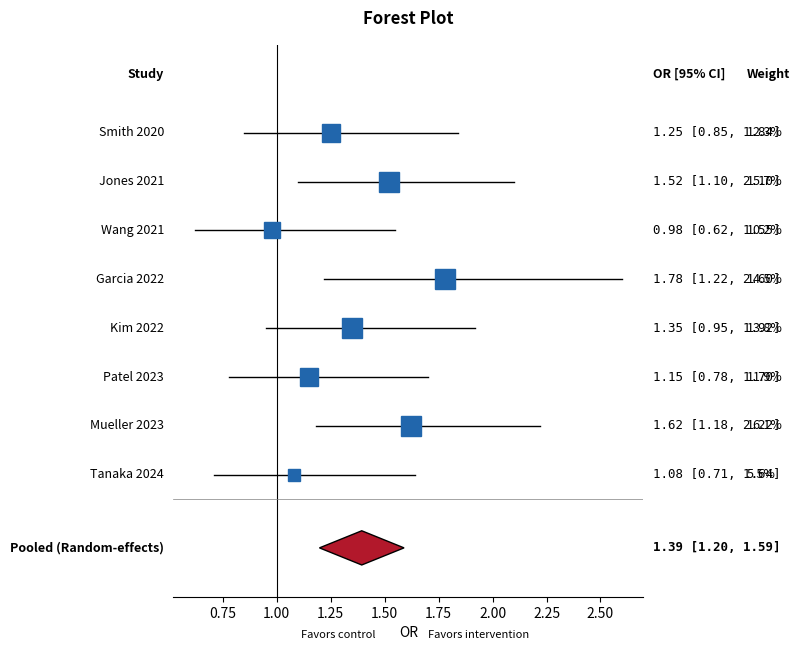

The matplotlib source for this figure:
#!/usr/bin/env python3
"""
Forest Plot Generator for Meta-Analysis

Generates publication-quality forest plots using matplotlib and numpy.
No special meta-analysis packages required.

Usage:
    python forest-plot.py                          # Run with example data
    python forest-plot.py --input data.csv         # Read from CSV file
    python forest-plot.py --input data.csv --output my_forest_plot

CSV format (header required):
    study,effect_size,ci_lower,ci_upper,weight
    Smith 2020,1.25,0.85,1.84,15.3
    Jones 2021,1.52,1.10,2.10,18.7
    ...

Options:
    --input FILE       CSV file with study data (default: uses built-in example)
    --output NAME      Output filename without extension (default: forest_plot)
    --measure NAME     Effect measure label: OR, RR, HR, MD, SMD (default: OR)
    --model TYPE       Model type: random or fixed (default: random)
    --null-line VALUE  Null effect line position (default: 1.0 for ratios, 0.0 for differences)
    --log-scale        Use log scale for x-axis (recommended for OR/RR/HR)
    --title TEXT       Plot title (default: "Forest Plot")
    --dpi INT          Output DPI for PNG (default: 300)

Examples:
    # Odds ratios on log scale
    python forest-plot.py --input studies.csv --measure OR --log-scale

    # Mean differences
    python forest-plot.py --input studies.csv --measure MD --null-line 0

    # Hazard ratios with custom title
    python forest-plot.py --input studies.csv --measure HR --log-scale --title "Overall Survival"
"""

import argparse
import csv
import sys
import os
from typing import NamedTuple

import numpy as np


plt = None
patches = None


def require_matplotlib():
    """Import plotting dependencies only when a plot is actually generated."""
    global plt, patches
    if plt is not None and patches is not None:
        return
    try:
        import matplotlib.pyplot as mpl_pyplot
        import matplotlib.patches as mpl_patches
    except ImportError:
        print(
            "Error: matplotlib is required to generate forest plots. "
            "Install it with: pip install matplotlib",
            file=sys.stderr,
        )
        sys.exit(1)
    plt = mpl_pyplot
    patches = mpl_patches


class StudyData(NamedTuple):
    name: str
    effect_size: float
    ci_lower: float
    ci_upper: float
    weight: float


def load_example_data():
    """Return example study data for demonstration."""
    return [
        StudyData("Smith 2020", 1.25, 0.85, 1.84, 12.3),
        StudyData("Jones 2021", 1.52, 1.10, 2.10, 15.7),
        StudyData("Wang 2021", 0.98, 0.62, 1.55, 10.2),
        StudyData("Garcia 2022", 1.78, 1.22, 2.60, 14.5),
        StudyData("Kim 2022", 1.35, 0.95, 1.92, 13.8),
        StudyData("Patel 2023", 1.15, 0.78, 1.70, 11.9),
        StudyData("Mueller 2023", 1.62, 1.18, 2.22, 16.1),
        StudyData("Tanaka 2024", 1.08, 0.71, 1.64, 5.5),
    ]


def load_csv_data(filepath):
    """Load study data from a CSV file."""
    studies = []
    with open(filepath, "r", newline="", encoding="utf-8") as f:
        reader = csv.DictReader(f)
        for row in reader:
            studies.append(
                StudyData(
                    name=row["study"].strip(),
                    effect_size=float(row["effect_size"]),
                    ci_lower=float(row["ci_lower"]),
                    ci_upper=float(row["ci_upper"]),
                    weight=float(row["weight"]),
                )
            )
    return studies


def calculate_pooled_fixed(studies):
    """
    Calculate fixed-effects pooled estimate using inverse-variance method.
    Assumes effect sizes are on log scale for ratios (OR, RR, HR).
    For simplicity, this uses the provided weights directly.
    """
    total_weight = sum(s.weight for s in studies)
    pooled = sum(s.effect_size * s.weight for s in studies) / total_weight

    # Approximate pooled SE from weights
    pooled_var = 1.0 / total_weight
    pooled_se = np.sqrt(pooled_var)

    # For display purposes, compute CI from the weighted average
    # This is approximate; real meta-analysis should use proper variance
    ci_lower = pooled - 1.96 * pooled_se
    ci_upper = pooled + 1.96 * pooled_se

    return pooled, ci_lower, ci_upper


def calculate_pooled_random(studies):
    """
    Calculate random-effects pooled estimate (DerSimonian-Laird method).
    This is a simplified version using provided weights.
    For a real meta-analysis, use proper software (R metafor, RevMan, etc.).
    """
    n = len(studies)
    if n < 2:
        return calculate_pooled_fixed(studies)

    # Use inverse-variance weights
    weights = np.array([s.weight for s in studies])
    effects = np.array([s.effect_size for s in studies])

    # Fixed-effects pooled estimate
    w_total = np.sum(weights)
    pooled_fixed = np.sum(effects * weights) / w_total

    # Cochran's Q
    q_stat = np.sum(weights * (effects - pooled_fixed) ** 2)

    # DerSimonian-Laird tau-squared
    c = w_total - np.sum(weights**2) / w_total
    tau_sq = max(0, (q_stat - (n - 1)) / c)

    # Random-effects weights
    # Approximate study variances from provided weights
    study_vars = 1.0 / weights
    re_weights = 1.0 / (study_vars + tau_sq)

    re_total = np.sum(re_weights)
    pooled_re = np.sum(effects * re_weights) / re_total
    pooled_se = np.sqrt(1.0 / re_total)

    ci_lower = pooled_re - 1.96 * pooled_se
    ci_upper = pooled_re + 1.96 * pooled_se

    return pooled_re, ci_lower, ci_upper


def create_forest_plot(
    studies,
    pooled_effect,
    pooled_ci_lower,
    pooled_ci_upper,
    measure_label="OR",
    model_label="Random",
    null_value=1.0,
    use_log_scale=False,
    title="Forest Plot",
    output_name="forest_plot",
    dpi=300,
):
    """Generate a publication-quality forest plot."""
    require_matplotlib()

    n_studies = len(studies)
    fig_height = max(4, 1.0 + n_studies * 0.55 + 1.5)
    fig, ax = plt.subplots(figsize=(10, fig_height))

    # Normalize weights for marker sizing
    weights = [s.weight for s in studies]
    max_weight = max(weights) if weights else 1
    min_marker = 6
    max_marker = 15

    # Y positions (top to bottom)
    y_positions = list(range(n_studies + 1, 1, -1))  # studies
    y_pooled = 0.5  # pooled estimate at bottom

    # Draw null effect line
    ax.axvline(x=null_value, color="black", linestyle="-", linewidth=0.8, zorder=1)

    # Plot each study
    for i, study in enumerate(studies):
        y = y_positions[i]
        marker_size = min_marker + (study.weight / max_weight) * (max_marker - min_marker)

        # CI line
        ax.plot(
            [study.ci_lower, study.ci_upper],
            [y, y],
            color="black",
            linewidth=1.0,
            zorder=2,
        )

        # Square marker (size proportional to weight)
        ax.plot(
            study.effect_size,
            y,
            marker="s",
            color="#2166ac",
            markersize=marker_size,
            zorder=3,
        )

        # Study label (left side)
        ax.text(
            -0.02,
            y,
            study.name,
            transform=ax.get_yaxis_transform(),
            ha="right",
            va="center",
            fontsize=9,
        )

        # Effect size and CI text (right side)
        ci_text = f"{study.effect_size:.2f} [{study.ci_lower:.2f}, {study.ci_upper:.2f}]"
        ax.text(
            1.02,
            y,
            ci_text,
            transform=ax.get_yaxis_transform(),
            ha="left",
            va="center",
            fontsize=9,
            family="monospace",
        )

        # Weight text (far right)
        ax.text(
            1.22,
            y,
            f"{study.weight:.1f}%",
            transform=ax.get_yaxis_transform(),
            ha="left",
            va="center",
            fontsize=9,
        )

    # Draw pooled estimate diamond
    diamond_height = 0.35
    diamond_x = [pooled_ci_lower, pooled_effect, pooled_ci_upper, pooled_effect]
    diamond_y = [
        y_pooled,
        y_pooled + diamond_height,
        y_pooled,
        y_pooled - diamond_height,
    ]
    diamond = patches.Polygon(
        list(zip(diamond_x, diamond_y)),
        closed=True,
        facecolor="#b2182b",
        edgecolor="black",
        linewidth=1.0,
        zorder=4,
    )
    ax.add_patch(diamond)

    # Pooled estimate label
    ax.text(
        -0.02,
        y_pooled,
        f"Pooled ({model_label}-effects)",
        transform=ax.get_yaxis_transform(),
        ha="right",
        va="center",
        fontsize=9,
        fontweight="bold",
    )

    # Pooled CI text
    pooled_text = f"{pooled_effect:.2f} [{pooled_ci_lower:.2f}, {pooled_ci_upper:.2f}]"
    ax.text(
        1.02,
        y_pooled,
        pooled_text,
        transform=ax.get_yaxis_transform(),
        ha="left",
        va="center",
        fontsize=9,
        fontweight="bold",
        family="monospace",
    )

    # Separator line above pooled estimate
    separator_y = 1.5
    all_effects = [s.effect_size for s in studies] + [pooled_ci_lower, pooled_ci_upper]
    ax.axhline(y=separator_y, color="gray", linestyle="-", linewidth=0.5, zorder=1)

    # Column headers
    header_y = n_studies + 2.2
    ax.text(
        -0.02,
        header_y,
        "Study",
        transform=ax.get_yaxis_transform(),
        ha="right",
        va="center",
        fontsize=9,
        fontweight="bold",
    )
    ax.text(
        1.02,
        header_y,
        f"{measure_label} [95% CI]",
        transform=ax.get_yaxis_transform(),
        ha="left",
        va="center",
        fontsize=9,
        fontweight="bold",
    )
    ax.text(
        1.22,
        header_y,
        "Weight",
        transform=ax.get_yaxis_transform(),
        ha="left",
        va="center",
        fontsize=9,
        fontweight="bold",
    )

    # Axis formatting
    if use_log_scale:
        ax.set_xscale("log")
        # Set sensible tick marks for log scale
        ax.set_xticks([0.1, 0.2, 0.5, 1.0, 2.0, 5.0, 10.0])
        ax.get_xaxis().set_major_formatter(plt.ScalarFormatter())

    # Favors labels
    if null_value == 1.0:
        favors_left = f"Favors control"
        favors_right = f"Favors intervention"
    elif null_value == 0.0:
        favors_left = f"Favors control"
        favors_right = f"Favors intervention"
    else:
        favors_left = ""
        favors_right = ""

    ax.text(
        0.35,
        -0.06,
        favors_left,
        transform=ax.transAxes,
        ha="center",
        va="top",
        fontsize=8,
        fontstyle="italic",
    )
    ax.text(
        0.65,
        -0.06,
        favors_right,
        transform=ax.transAxes,
        ha="center",
        va="top",
        fontsize=8,
        fontstyle="italic",
    )

    ax.set_xlabel(f"{measure_label}", fontsize=10)
    ax.set_ylim(-0.5, n_studies + 2.8)
    ax.set_yticks([])
    ax.spines["top"].set_visible(False)
    ax.spines["right"].set_visible(False)
    ax.spines["left"].set_visible(False)

    if title:
        ax.set_title(title, fontsize=12, fontweight="bold", pad=15)

    plt.tight_layout()
    plt.subplots_adjust(left=0.25, right=0.72, top=0.92, bottom=0.12)

    # Save outputs
    png_path = f"{output_name}.png"
    svg_path = f"{output_name}.svg"
    plt.savefig(png_path, dpi=dpi, bbox_inches="tight", facecolor="white")
    plt.savefig(svg_path, bbox_inches="tight", facecolor="white")
    plt.close()

    return png_path, svg_path


def main():
    parser = argparse.ArgumentParser(
        description="Generate a forest plot for meta-analysis"
    )
    parser.add_argument("--input", type=str, help="CSV file with study data")
    parser.add_argument(
        "--output",
        type=str,
        default="forest_plot",
        help="Output filename (without extension)",
    )
    parser.add_argument(
        "--measure",
        type=str,
        default="OR",
        choices=["OR", "RR", "HR", "MD", "SMD"],
        help="Effect measure label",
    )
    parser.add_argument(
        "--model",
        type=str,
        default="random",
        choices=["random", "fixed"],
        help="Model type",
    )
    parser.add_argument(
        "--null-line",
        type=float,
        default=None,
        help="Null effect line position (default: 1.0 for ratios, 0.0 for differences)",
    )
    parser.add_argument(
        "--log-scale",
        action="store_true",
        help="Use log scale for x-axis",
    )
    parser.add_argument(
        "--title",
        type=str,
        default="Forest Plot",
        help="Plot title",
    )
    parser.add_argument(
        "--dpi",
        type=int,
        default=300,
        help="Output DPI for PNG",
    )

    args = parser.parse_args()

    # Load data
    if args.input:
        if not os.path.exists(args.input):
            print(f"Error: File not found: {args.input}", file=sys.stderr)
            sys.exit(1)
        studies = load_csv_data(args.input)
    else:
        print("No input file specified. Using example data for demonstration.")
        studies = load_example_data()

    if not studies:
        print("Error: No studies loaded.", file=sys.stderr)
        sys.exit(1)

    # Determine null value
    if args.null_line is not None:
        null_value = args.null_line
    elif args.measure in ("MD", "SMD"):
        null_value = 0.0
    else:
        null_value = 1.0

    # Calculate pooled estimate
    if args.model == "random":
        pooled, ci_low, ci_high = calculate_pooled_random(studies)
        model_label = "Random"
    else:
        pooled, ci_low, ci_high = calculate_pooled_fixed(studies)
        model_label = "Fixed"

    print(f"Model: {model_label}-effects")
    print(f"Pooled {args.measure}: {pooled:.3f} (95% CI: {ci_low:.3f} to {ci_high:.3f})")
    print(f"Number of studies: {len(studies)}")

    # Generate plot
    png_path, svg_path = create_forest_plot(
        studies=studies,
        pooled_effect=pooled,
        pooled_ci_lower=ci_low,
        pooled_ci_upper=ci_high,
        measure_label=args.measure,
        model_label=model_label,
        null_value=null_value,
        use_log_scale=args.log_scale,
        title=args.title,
        output_name=args.output,
        dpi=args.dpi,
    )

    print(f"Saved: {png_path}")
    print(f"Saved: {svg_path}")


if __name__ == "__main__":
    main()


# =============================================================================
# R VERSION (using metafor package)
# =============================================================================
#
# Save the code below as forest_plot.R and run with:
#   Rscript forest_plot.R
#
# Requires: install.packages("metafor")
#
# ---- R CODE START ----
#
# library(metafor)
#
# # Example data: log odds ratios and standard errors
# # For OR/RR/HR, use log-transformed values
# study_data <- data.frame(
#   study = c("Smith 2020", "Jones 2021", "Wang 2021", "Garcia 2022",
#             "Kim 2022", "Patel 2023", "Mueller 2023", "Tanaka 2024"),
#   yi = log(c(1.25, 1.52, 0.98, 1.78, 1.35, 1.15, 1.62, 1.08)),  # log(OR)
#   sei = c(0.20, 0.17, 0.23, 0.19, 0.18, 0.20, 0.16, 0.21)       # SE of log(OR)
# )
#
# # --- Random-effects meta-analysis (DerSimonian-Laird) ---
# res <- rma(yi = yi, sei = sei, data = study_data, method = "DL")
#
# # Print summary
# summary(res)
#
# # --- Forest plot ---
# png("forest_plot_R.png", width = 10, height = 7, units = "in", res = 300)
# forest(res,
#        slab = study_data$study,
#        atransf = exp,           # back-transform to OR scale
#        xlab = "Odds Ratio",
#        header = c("Study", "OR [95% CI]"),
#        refline = 1,             # null effect line at OR = 1
#        cex = 0.9,
#        col = "blue4",
#        border = "blue4",
#        mlab = paste0("RE Model (I\u00B2 = ",
#                      formatC(res$I2, digits = 1, format = "f"), "%, ",
#                      "p = ", formatC(res$QEp, digits = 3, format = "f"), ")"))
# dev.off()
# cat("Saved: forest_plot_R.png\n")
#
# # --- SVG version ---
# svg("forest_plot_R.svg", width = 10, height = 7)
# forest(res,
#        slab = study_data$study,
#        atransf = exp,
#        xlab = "Odds Ratio",
#        header = c("Study", "OR [95% CI]"),
#        refline = 1,
#        cex = 0.9,
#        col = "blue4",
#        border = "blue4",
#        mlab = paste0("RE Model (I\u00B2 = ",
#                      formatC(res$I2, digits = 1, format = "f"), "%, ",
#                      "p = ", formatC(res$QEp, digits = 3, format = "f"), ")"))
# dev.off()
# cat("Saved: forest_plot_R.svg\n")
#
# # --- Funnel plot for publication bias ---
# png("funnel_plot_R.png", width = 7, height = 6, units = "in", res = 300)
# funnel(res, main = "Funnel Plot", xlab = "Log Odds Ratio")
# dev.off()
# cat("Saved: funnel_plot_R.png\n")
#
# # --- Egger's regression test ---
# regtest(res, model = "lm")
#
# # --- Leave-one-out sensitivity analysis ---
# loo <- leave1out(res)
# print(loo)
#
# # --- Subgroup analysis example ---
# # study_data$subgroup <- c("RCT","RCT","Obs","RCT","Obs","RCT","Obs","RCT")
# # res_sub <- rma(yi = yi, sei = sei, data = study_data, method = "DL",
# #                mods = ~ subgroup)
# # summary(res_sub)
#
# # ---- R CODE END ----
